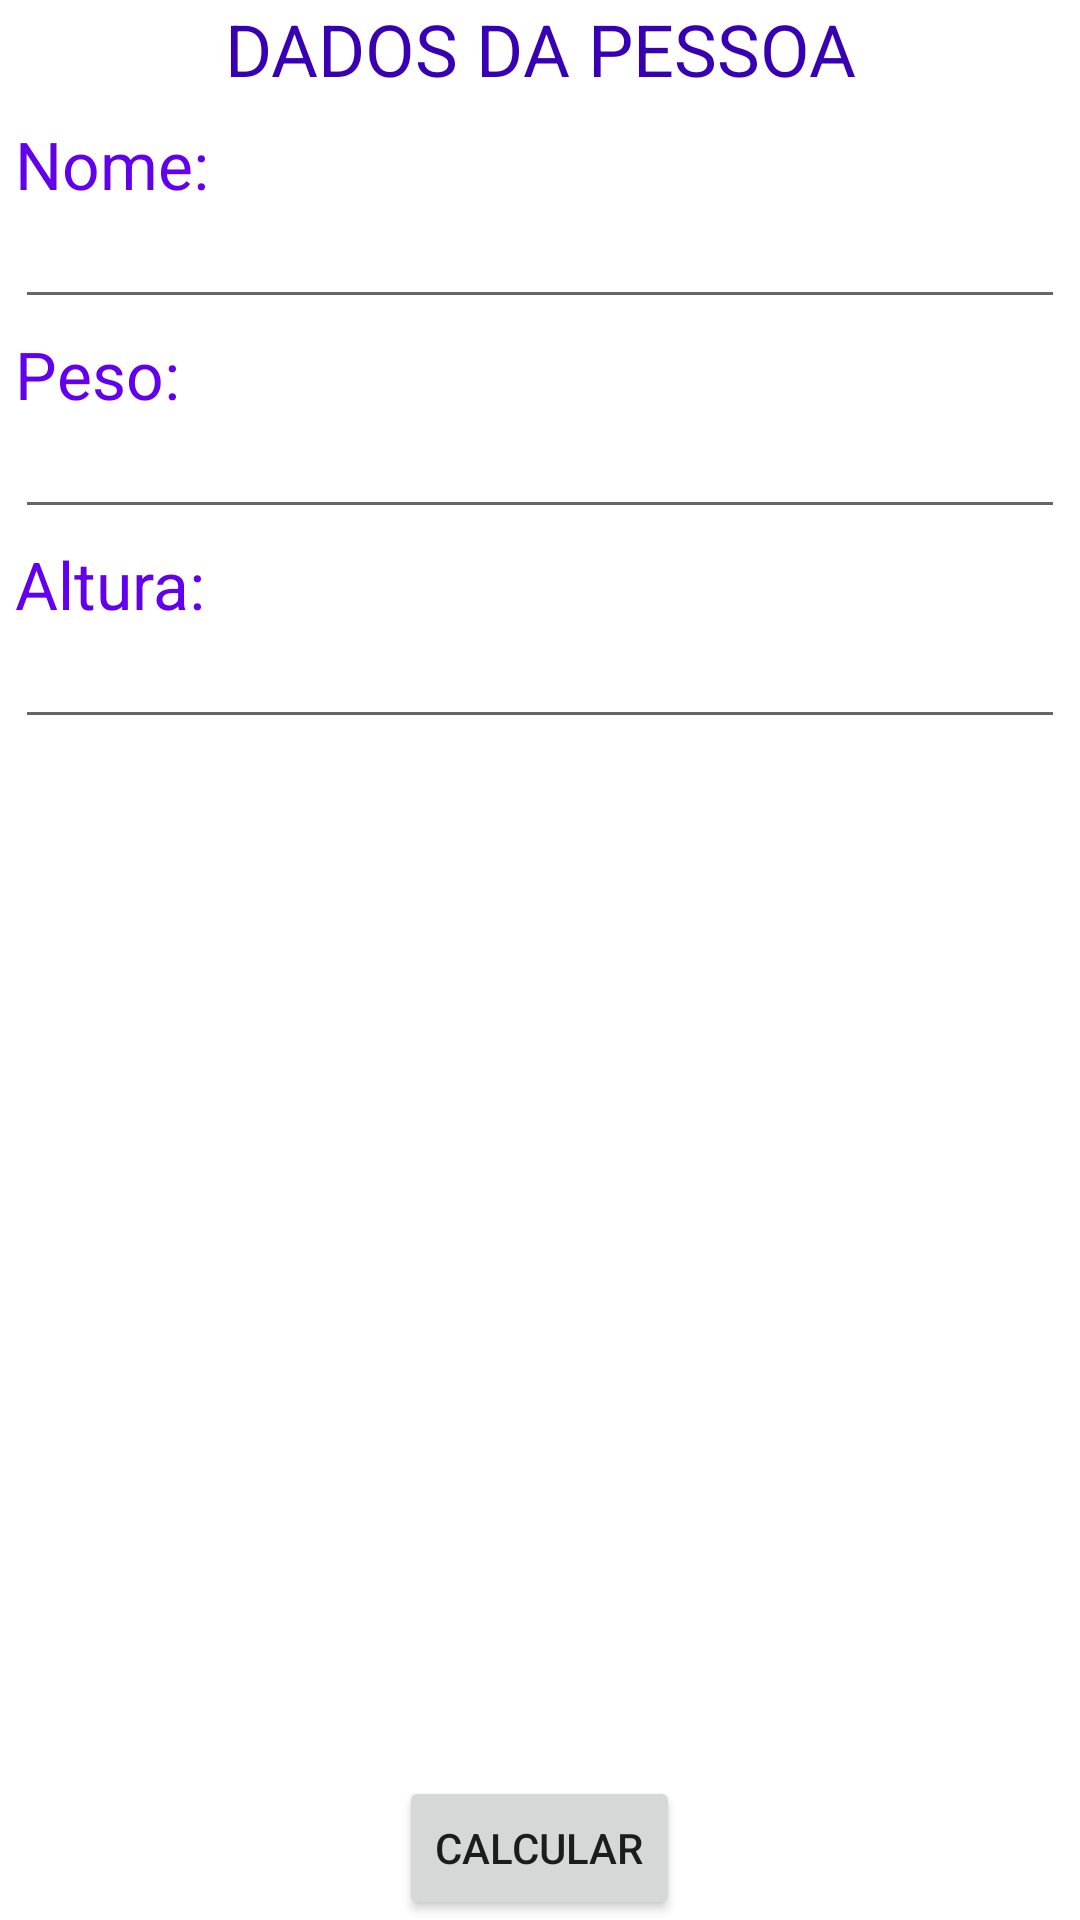

Android layout source for this screen:
<!-- AndroidManifest.xml: application theme Theme.CalculoICM -->
<!-- res/layout/activity_main.xml -->
<?xml version="1.0" encoding="utf-8"?>
<RelativeLayout xmlns:android="http://schemas.android.com/apk/res/android"
    xmlns:app="http://schemas.android.com/apk/res-auto"
    xmlns:tools="http://schemas.android.com/tools"
    android:layout_width="match_parent"
    android:layout_height="match_parent"
    tools:context=".MainActivity">
    <TextView
        android:layout_width="match_parent"
        android:layout_height="wrap_content"
        android:textAlignment="center"
        android:textColor="@color/purple_700"
        android:textSize="24dp"
        android:text="DADOS DA PESSOA" />
    <TextView
        android:layout_width="match_parent"
        android:layout_height="wrap_content"
        android:layout_marginTop="40dp"
        android:layout_marginHorizontal="5dp"
        android:textSize="22dp"
        android:textColor="@color/purple_500"
        android:text="Nome:" />
    <EditText
        android:id="@+id/edittext_nome"
        android:layout_width="match_parent"
        android:layout_height="wrap_content"
        android:layout_marginTop="60dp"
        android:layout_marginHorizontal="5dp"
        android:textSize="22dp"
        android:inputType="textPersonName"/>
    <TextView
        android:layout_width="match_parent"
        android:layout_height="wrap_content"
        android:layout_marginTop="110dp"
        android:layout_marginHorizontal="5dp"
        android:textSize="22dp"
        android:textColor="@color/purple_500"
        android:text="Peso:" />
    <EditText
        android:id="@+id/edittext_peso"
        android:layout_width="match_parent"
        android:layout_height="wrap_content"
        android:layout_marginTop="130dp"
        android:layout_marginHorizontal="5dp"
        android:textSize="22dp"
        android:maxLength="6"
        android:inputType="numberDecimal"/>
    <TextView
        android:layout_width="match_parent"
        android:layout_height="wrap_content"
        android:layout_marginTop="180dp"
        android:layout_marginHorizontal="5dp"
        android:textSize="22dp"
        android:textColor="@color/purple_500"
        android:text="Altura:" />
    <EditText
        android:id="@+id/edittext_altura"
        android:layout_width="match_parent"
        android:layout_height="wrap_content"
        android:layout_marginTop="200dp"
        android:layout_marginHorizontal="5dp"
        android:textSize="22dp"
        android:maxLength="4"
        android:inputType="numberDecimal"/>
    <Button
        android:id="@+id/btnCalcular"
        android:layout_width="wrap_content"
        android:layout_height="wrap_content"
        android:layout_alignParentBottom="true"
        android:layout_centerHorizontal="true"
        android:text="Calcular" />
</RelativeLayout>
<!-- resources referenced by this layout -->
<resources>
  <style name="Theme.CalculoICM" parent="Theme.MaterialComponents.DayNight.DarkActionBar">
          
          <item name="colorPrimary">@color/purple_500</item>
          <item name="colorPrimaryVariant">@color/purple_700</item>
          <item name="colorOnPrimary">@color/white</item>
          
          <item name="colorSecondary">@color/teal_200</item>
          <item name="colorSecondaryVariant">@color/teal_700</item>
          <item name="colorOnSecondary">@color/black</item>
          
          <item name="android:statusBarColor">?attr/colorPrimaryVariant</item>
          
      </style>
  <!-- not gathered from this repository: default colours our renderer supplied (Android Studio template values) -->
  <color name="purple_500">#FF6200EE</color>
  <color name="purple_700">#FF3700B3</color>
  <color name="teal_200">#FF03DAC5</color>
  <color name="teal_700">#FF018786</color>
  <color name="black">#FF000000</color>
  <color name="white">#FFFFFFFF</color>
</resources>
